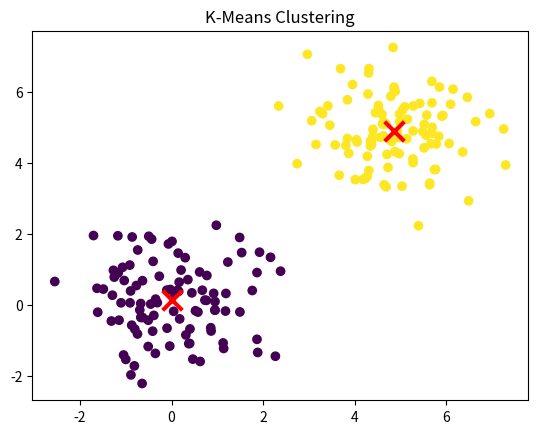

Write the Python code that produced this figure.
import numpy as np
import matplotlib.pyplot as plt

def k_means(data, k, max_iterations=100):
    # 随机选择初始质心
    centroids = data[np.random.choice(data.shape[0], size=k, replace=False)]
    
    for _ in range(max_iterations):
        # 分配每个点到最近的质心
        labels = np.argmin(np.linalg.norm(data[:, np.newaxis] - centroids, axis=2), axis=1)
        
        # 更新质心
        new_centroids = np.array([data[labels == i].mean(axis=0) for i in range(k)])
        
        # 如果质心没有变化，则停止迭代
        if np.all(centroids == new_centroids):
            break
        
        centroids = new_centroids
    
    return labels, centroids

# 生成模拟数据
np.random.seed(0)
points = np.concatenate((np.random.normal(loc=[0, 0], scale=1, size=(100, 2)),
                         np.random.normal(loc=[5, 5], scale=1, size=(100, 2))))

# 运行K均值聚类
k = 2
labels, centroids = k_means(points, k)

# 可视化结果
plt.scatter(points[:, 0], points[:, 1], c=labels, cmap='viridis')
plt.scatter(centroids[:, 0], centroids[:, 1], marker='x', s=200, linewidths=3, color='r', zorder=10)
plt.title('K-Means Clustering')
plt.show()
